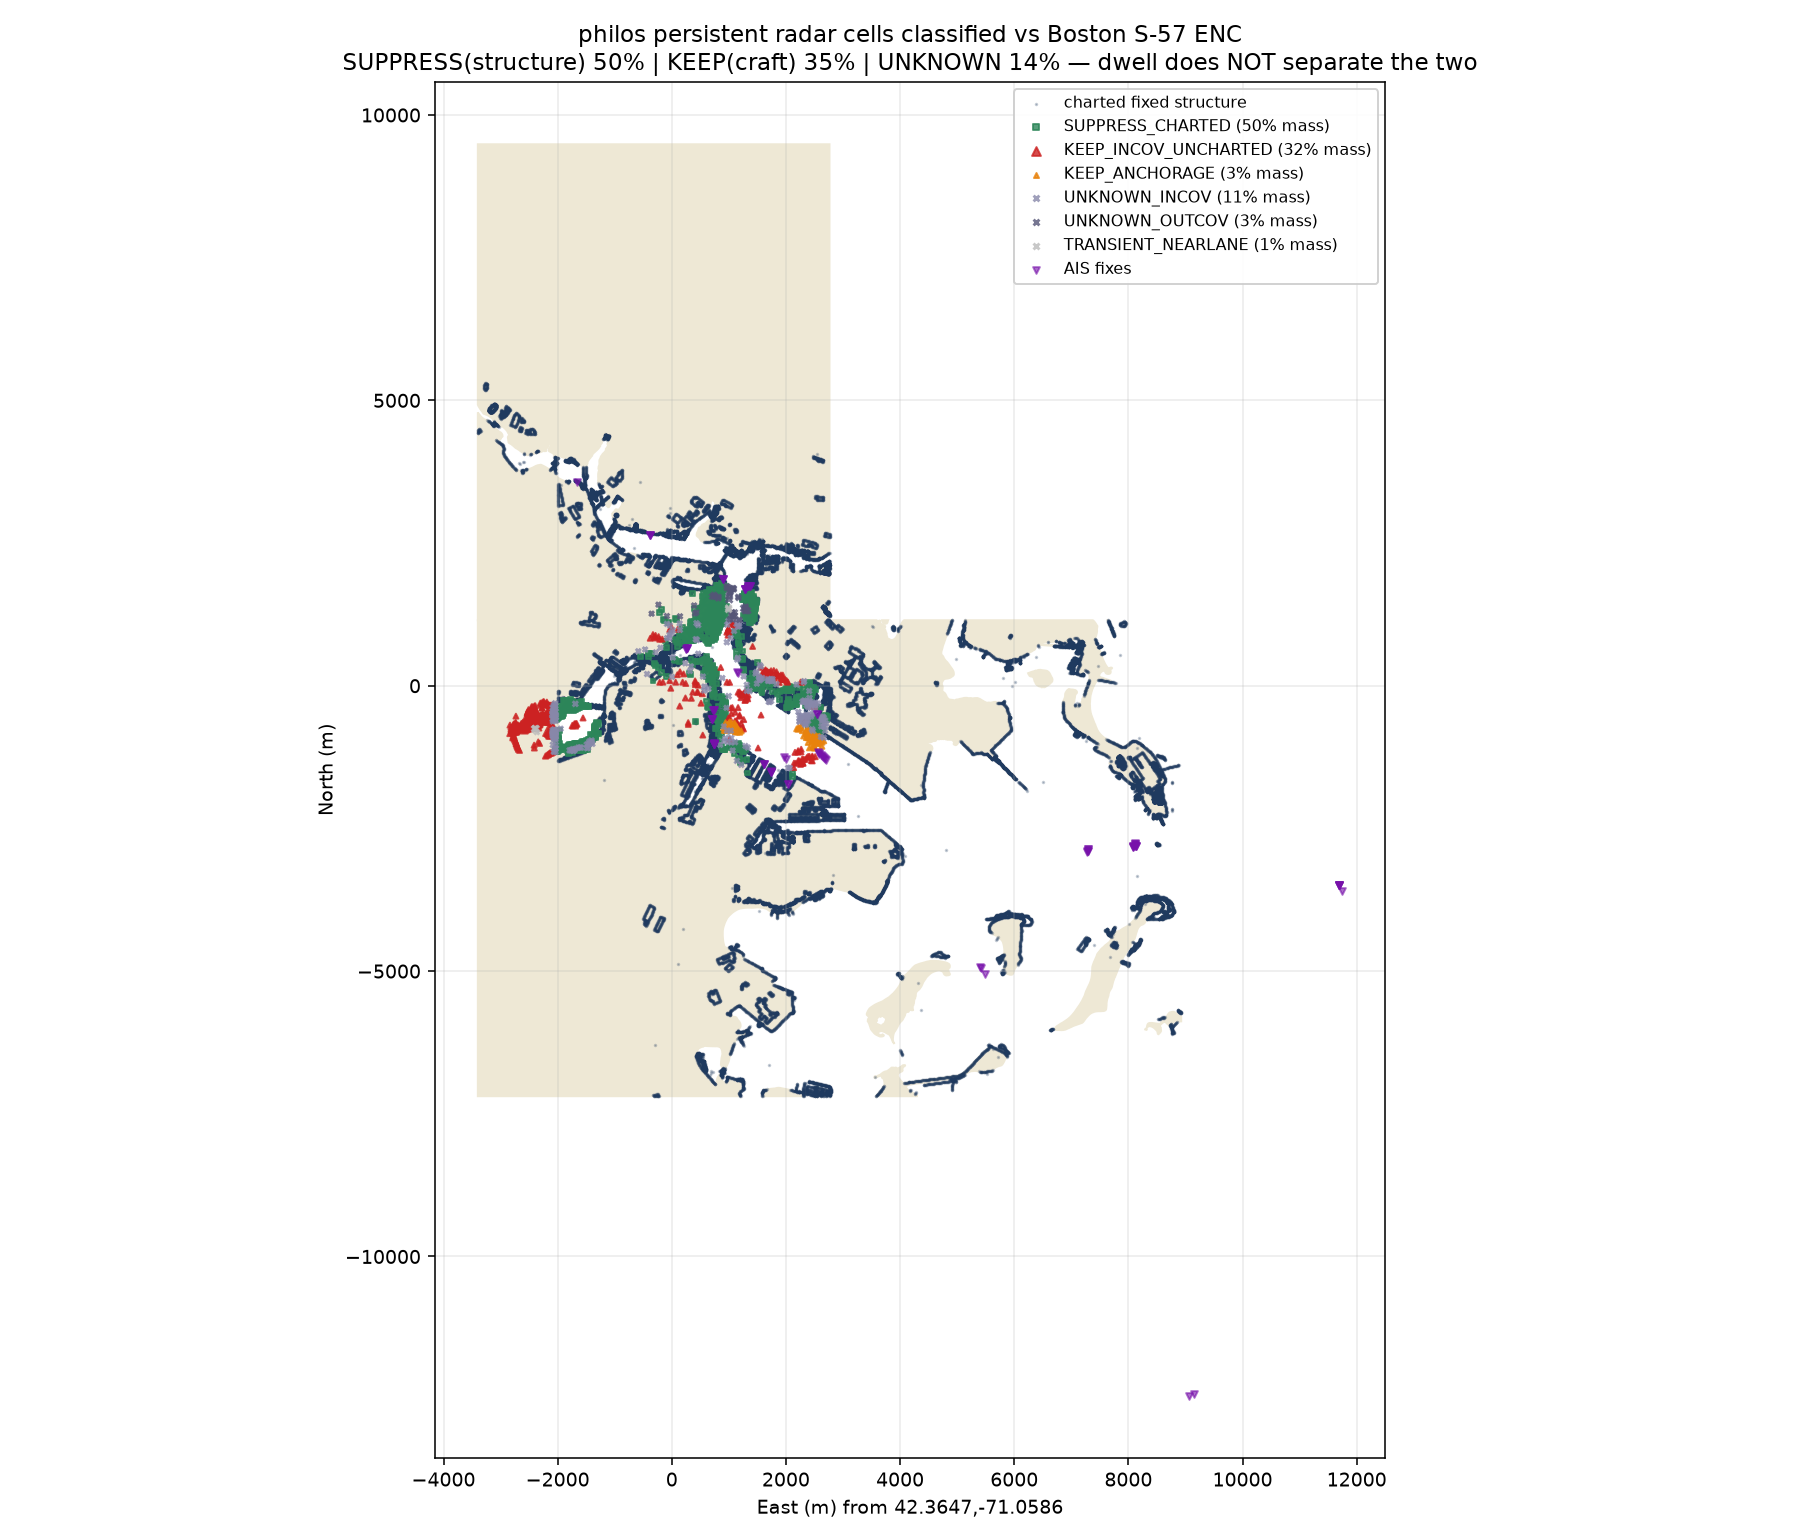

Values plotted in this chart, from the file beside it:
rank, lat, lon, returns, dwell, nscen, d_fixed_m, fixed_class, d_radar_m, d_shore_m, d_aid_m, d_ownship_m, d_ais_m, in_coverage, in_moorarea, class
1, 42.36, -71.09, 192, 0.946, 2, 431.8, SLCONS, 431.8, 398.2, 3278, 23.9, 2954, 1, 0, KEEP_INCOV_UNCHARTED
2, 42.36, -71.09, 65, 0.941, 2, 380.0, SLCONS, 380.0, 350.1, 3230, 40.5, 2902, 1, 0, KEEP_INCOV_UNCHARTED
3, 42.38, -71.05, 59, 0.737, 1, 4.9, PONTON, 4.9, 116.9, 507.3, 70.6, 591.1, 0, 0, SUPPRESS_CHARTED
4, 42.36, -71.09, 57, 0.923, 2, 494.4, SLCONS, 494.4, 453.1, 3333, 62.0, 3017, 1, 0, KEEP_INCOV_UNCHARTED
5, 42.36, -71.09, 56, 0.897, 2, 400.6, SLCONS, 400.6, 372.9, 3252, 32.8, 2922, 1, 0, KEEP_INCOV_UNCHARTED
6, 42.36, -71.08, 56, 0.717, 1, 242.0, BRIDGE, 242.0, 281.2, 2599, 2.1, 2367, 1, 0, KEEP_INCOV_UNCHARTED
7, 42.36, -71.09, 55, 0.910, 2, 410.6, SLCONS, 410.6, 376.4, 3256, 14.8, 2933, 1, 0, KEEP_INCOV_UNCHARTED
8, 42.36, -71.09, 50, 0.867, 2, 456.6, SLCONS, 456.6, 422.3, 3302, 39.7, 2978, 1, 0, KEEP_INCOV_UNCHARTED
9, 42.36, -71.09, 42, 0.188, 2, 465.1, SLCONS, 465.1, 396.1, 3278, 16.5, 2987, 1, 0, TRANSIENT_NEARLANE
10, 42.36, -71.09, 38, 0.535, 1, 464.0, SLCONS, 464.0, 423.7, 3304, 34.5, 2986, 1, 0, KEEP_INCOV_UNCHARTED
11, 42.38, -71.05, 38, 0.747, 1, 104.8, OBSTRN, 119.3, 119.3, 750.1, 31.8, 338.9, 0, 0, UNKNOWN_OUTCOV
12, 42.36, -71.08, 37, 0.959, 3, 267.8, SLCONS, 267.8, 75.3, 2963, 202.0, 2763, 1, 0, UNKNOWN_INCOV
13, 42.36, -71.09, 34, 0.848, 2, 509.5, SLCONS, 509.5, 469.5, 3350, 78.4, 3031, 1, 0, KEEP_INCOV_UNCHARTED
14, 42.36, -71.09, 32, 0.945, 2, 648.6, SLCONS, 648.6, 591.7, 3474, 207.9, 3171, 1, 0, KEEP_INCOV_UNCHARTED
15, 42.36, -71.08, 31, 0.951, 3, 244.3, SLCONS, 244.3, 72.1, 2962, 219.6, 2773, 1, 0, UNKNOWN_INCOV
16, 42.38, -71.05, 31, 0.917, 1, 108.5, OBSTRN, 132.0, 132.0, 705.4, 38.4, 312.2, 0, 0, UNKNOWN_OUTCOV
17, 42.36, -71.09, 30, 0.959, 2, 392.6, SLCONS, 392.6, 372.5, 3252, 55.0, 2912, 1, 0, KEEP_INCOV_UNCHARTED
18, 42.36, -71.09, 29, 0.851, 2, 482.7, SLCONS, 482.7, 452.0, 3332, 67.9, 3003, 1, 0, KEEP_INCOV_UNCHARTED
19, 42.36, -71.09, 29, 0.928, 2, 360.2, SLCONS, 360.2, 347.4, 3227, 88.7, 2876, 1, 0, KEEP_INCOV_UNCHARTED
20, 42.36, -71.09, 29, 0.463, 2, 392.8, SLCONS, 392.8, 357.6, 3237, 24.7, 2915, 1, 0, KEEP_INCOV_UNCHARTED
21, 42.36, -71.09, 28, 0.930, 2, 621.3, SLCONS, 621.3, 569.3, 3451, 182.7, 3143, 1, 0, KEEP_INCOV_UNCHARTED
22, 42.38, -71.05, 27, 0.906, 2, 28.9, SLCONS, 28.9, 28.9, 731.8, 156.4, 402.8, 0, 0, SUPPRESS_CHARTED
23, 42.38, -71.05, 27, 0.865, 1, 4.5, PONTON, 4.5, 24.4, 652.9, 230.2, 541.6, 0, 0, SUPPRESS_CHARTED
24, 42.36, -71.08, 26, 0.724, 3, 225.0, SLCONS, 225.0, 72.5, 2964, 233.2, 2777, 1, 0, UNKNOWN_INCOV
25, 42.36, -71.08, 26, 0.864, 3, 293.8, SLCONS, 293.8, 77.2, 2963, 184.3, 2750, 1, 0, UNKNOWN_INCOV
26, 42.38, -71.05, 26, 0.947, 1, 14.3, SLCONS, 14.3, 14.3, 654.3, 116.1, 473.4, 0, 0, SUPPRESS_CHARTED
27, 42.38, -71.05, 26, 0.853, 1, 16.7, SLCONS, 16.7, 16.7, 678.3, 126.7, 450.2, 0, 0, SUPPRESS_CHARTED
28, 42.37, -71.05, 25, 0.991, 2, 0.6, PONTON, 0.6, 41.9, 441.0, 183.3, 720.5, 1, 0, SUPPRESS_CHARTED
29, 42.36, -71.09, 25, 0.825, 2, 522.8, SLCONS, 522.8, 522.8, 3405, 271.7, 2977, 1, 0, KEEP_INCOV_UNCHARTED
30, 42.37, -71.05, 25, 0.939, 1, 14.4, PONTON, 14.4, 79.2, 403.6, 186.2, 729.8, 1, 0, SUPPRESS_CHARTED
31, 42.38, -71.04, 25, 0.878, 1, 12.8, PILPNT, 12.8, 73.9, 503.7, 283.8, 483.7, 0, 0, SUPPRESS_CHARTED
32, 42.38, -71.05, 24, 0.271, 2, 71.1, OBSTRN, 84.3, 84.3, 585.2, 5.9, 465.5, 0, 0, TRANSIENT_NEARLANE
33, 42.36, -71.09, 24, 0.945, 2, 672.4, SLCONS, 672.4, 650.0, 3530, 260.5, 3183, 1, 0, KEEP_INCOV_UNCHARTED
34, 42.38, -71.05, 24, 0.739, 1, 5.3, PONTON, 5.3, 84.4, 538.4, 95.5, 587.9, 0, 0, SUPPRESS_CHARTED
35, 42.38, -71.05, 24, 0.927, 1, 8.3, PONTON, 8.3, 31.3, 664.1, 210.6, 512.0, 0, 0, SUPPRESS_CHARTED
36, 42.36, -71.08, 23, 0.850, 3, 62.8, SLCONS, 62.8, 62.8, 2937, 325.7, 2546, 1, 0, UNKNOWN_INCOV
37, 42.36, -71.09, 23, 0.865, 2, 434.4, SLCONS, 434.4, 425.6, 3305, 104.1, 2944, 1, 0, KEEP_INCOV_UNCHARTED
38, 42.36, -71.08, 23, 0.822, 3, 14.6, BUISGL, 14.6, 58.0, 2888, 344.3, 2487, 1, 0, SUPPRESS_CHARTED
39, 42.38, -71.04, 23, 0.931, 1, 11.4, SLCONS, 98.1, 98.1, 633.2, 248.5, 342.9, 0, 0, UNKNOWN_OUTCOV
40, 42.36, -71.09, 22, 0.848, 3, 314.1, SLCONS, 314.1, 299.0, 3178, 112.9, 2833, 1, 0, KEEP_INCOV_UNCHARTED
41, 42.36, -71.09, 22, 0.818, 2, 447.1, SLCONS, 447.1, 444.7, 3325, 149.1, 2944, 1, 0, KEEP_INCOV_UNCHARTED
42, 42.36, -71.09, 22, 0.879, 2, 358.9, SLCONS, 358.9, 326.7, 3206, 58.0, 2881, 1, 0, KEEP_INCOV_UNCHARTED
43, 42.38, -71.05, 22, 0.938, 1, 12.9, SLCONS, 12.9, 12.9, 757.8, 233.2, 415.8, 0, 0, SUPPRESS_CHARTED
44, 42.38, -71.05, 22, 0.843, 1, 3.6, PONTON, 3.6, 62.2, 563.6, 124.0, 579.5, 0, 0, SUPPRESS_CHARTED
45, 42.38, -71.04, 22, 0.951, 1, 15.2, SLCONS, 82.5, 82.5, 603.3, 283.8, 383.8, 0, 0, UNKNOWN_OUTCOV
46, 42.38, -71.05, 21, 0.081, 2, 68.1, OBSTRN, 80.5, 80.5, 610.7, 11.1, 445.8, 0, 0, TRANSIENT_NEARLANE
47, 42.37, -71.05, 21, 0.720, 2, 13.1, PONTON, 13.1, 54.0, 364.8, 257.1, 680.1, 1, 0, SUPPRESS_CHARTED
48, 42.36, -71.08, 21, 0.928, 3, 177.2, SLCONS, 177.2, 177.2, 3059, 225.7, 2681, 1, 0, KEEP_INCOV_UNCHARTED
49, 42.36, -71.08, 21, 0.938, 2, 5.7, BUISGL, 5.7, 68.9, 2861, 339.7, 2451, 1, 0, SUPPRESS_CHARTED
50, 42.36, -71.09, 21, 0.801, 2, 598.6, SLCONS, 598.6, 548.5, 3430, 160.7, 3121, 1, 0, KEEP_INCOV_UNCHARTED
51, 42.36, -71.09, 21, 0.959, 3, 192.1, SLCONS, 192.1, 178.7, 3058, 156.2, 2714, 1, 0, KEEP_INCOV_UNCHARTED
52, 42.38, -71.05, 21, 0.989, 1, 3.2, PONTON, 3.2, 41.6, 630.8, 181.4, 532.6, 0, 0, SUPPRESS_CHARTED
53, 42.38, -71.05, 21, 0.875, 1, 4.0, SLCONS, 4.0, 4.0, 641.0, 144.1, 499.3, 0, 0, SUPPRESS_CHARTED
54, 42.38, -71.05, 20, 0.666, 2, 5.8, OBSTRN, 6.7, 12.2, 685.3, 201.6, 479.4, 0, 0, SUPPRESS_CHARTED
55, 42.36, -71.09, 20, 0.948, 2, 472.5, SLCONS, 472.5, 448.3, 3328, 74.9, 2991, 1, 0, KEEP_INCOV_UNCHARTED
56, 42.36, -71.08, 20, 0.947, 1, 5.9, SLCONS, 5.9, 5.9, 2607, 276.1, 2422, 1, 0, SUPPRESS_CHARTED
57, 42.38, -71.05, 20, 0.897, 1, 0.9, SLCONS, 0.9, 0.9, 569.4, 302.0, 672.5, 0, 0, SUPPRESS_CHARTED
58, 42.38, -71.05, 20, 0.803, 1, 2.5, PONTON, 2.5, 12.5, 541.8, 253.6, 691.7, 0, 0, SUPPRESS_CHARTED
59, 42.36, -71.09, 19, 0.948, 2, 445.0, SLCONS, 445.0, 427.8, 3307, 76.4, 2961, 1, 0, KEEP_INCOV_UNCHARTED
60, 42.36, -71.09, 19, 0.948, 3, 202.6, SLCONS, 202.6, 196.6, 3077, 172.5, 2721, 1, 0, KEEP_INCOV_UNCHARTED
... 1,667 more rows
